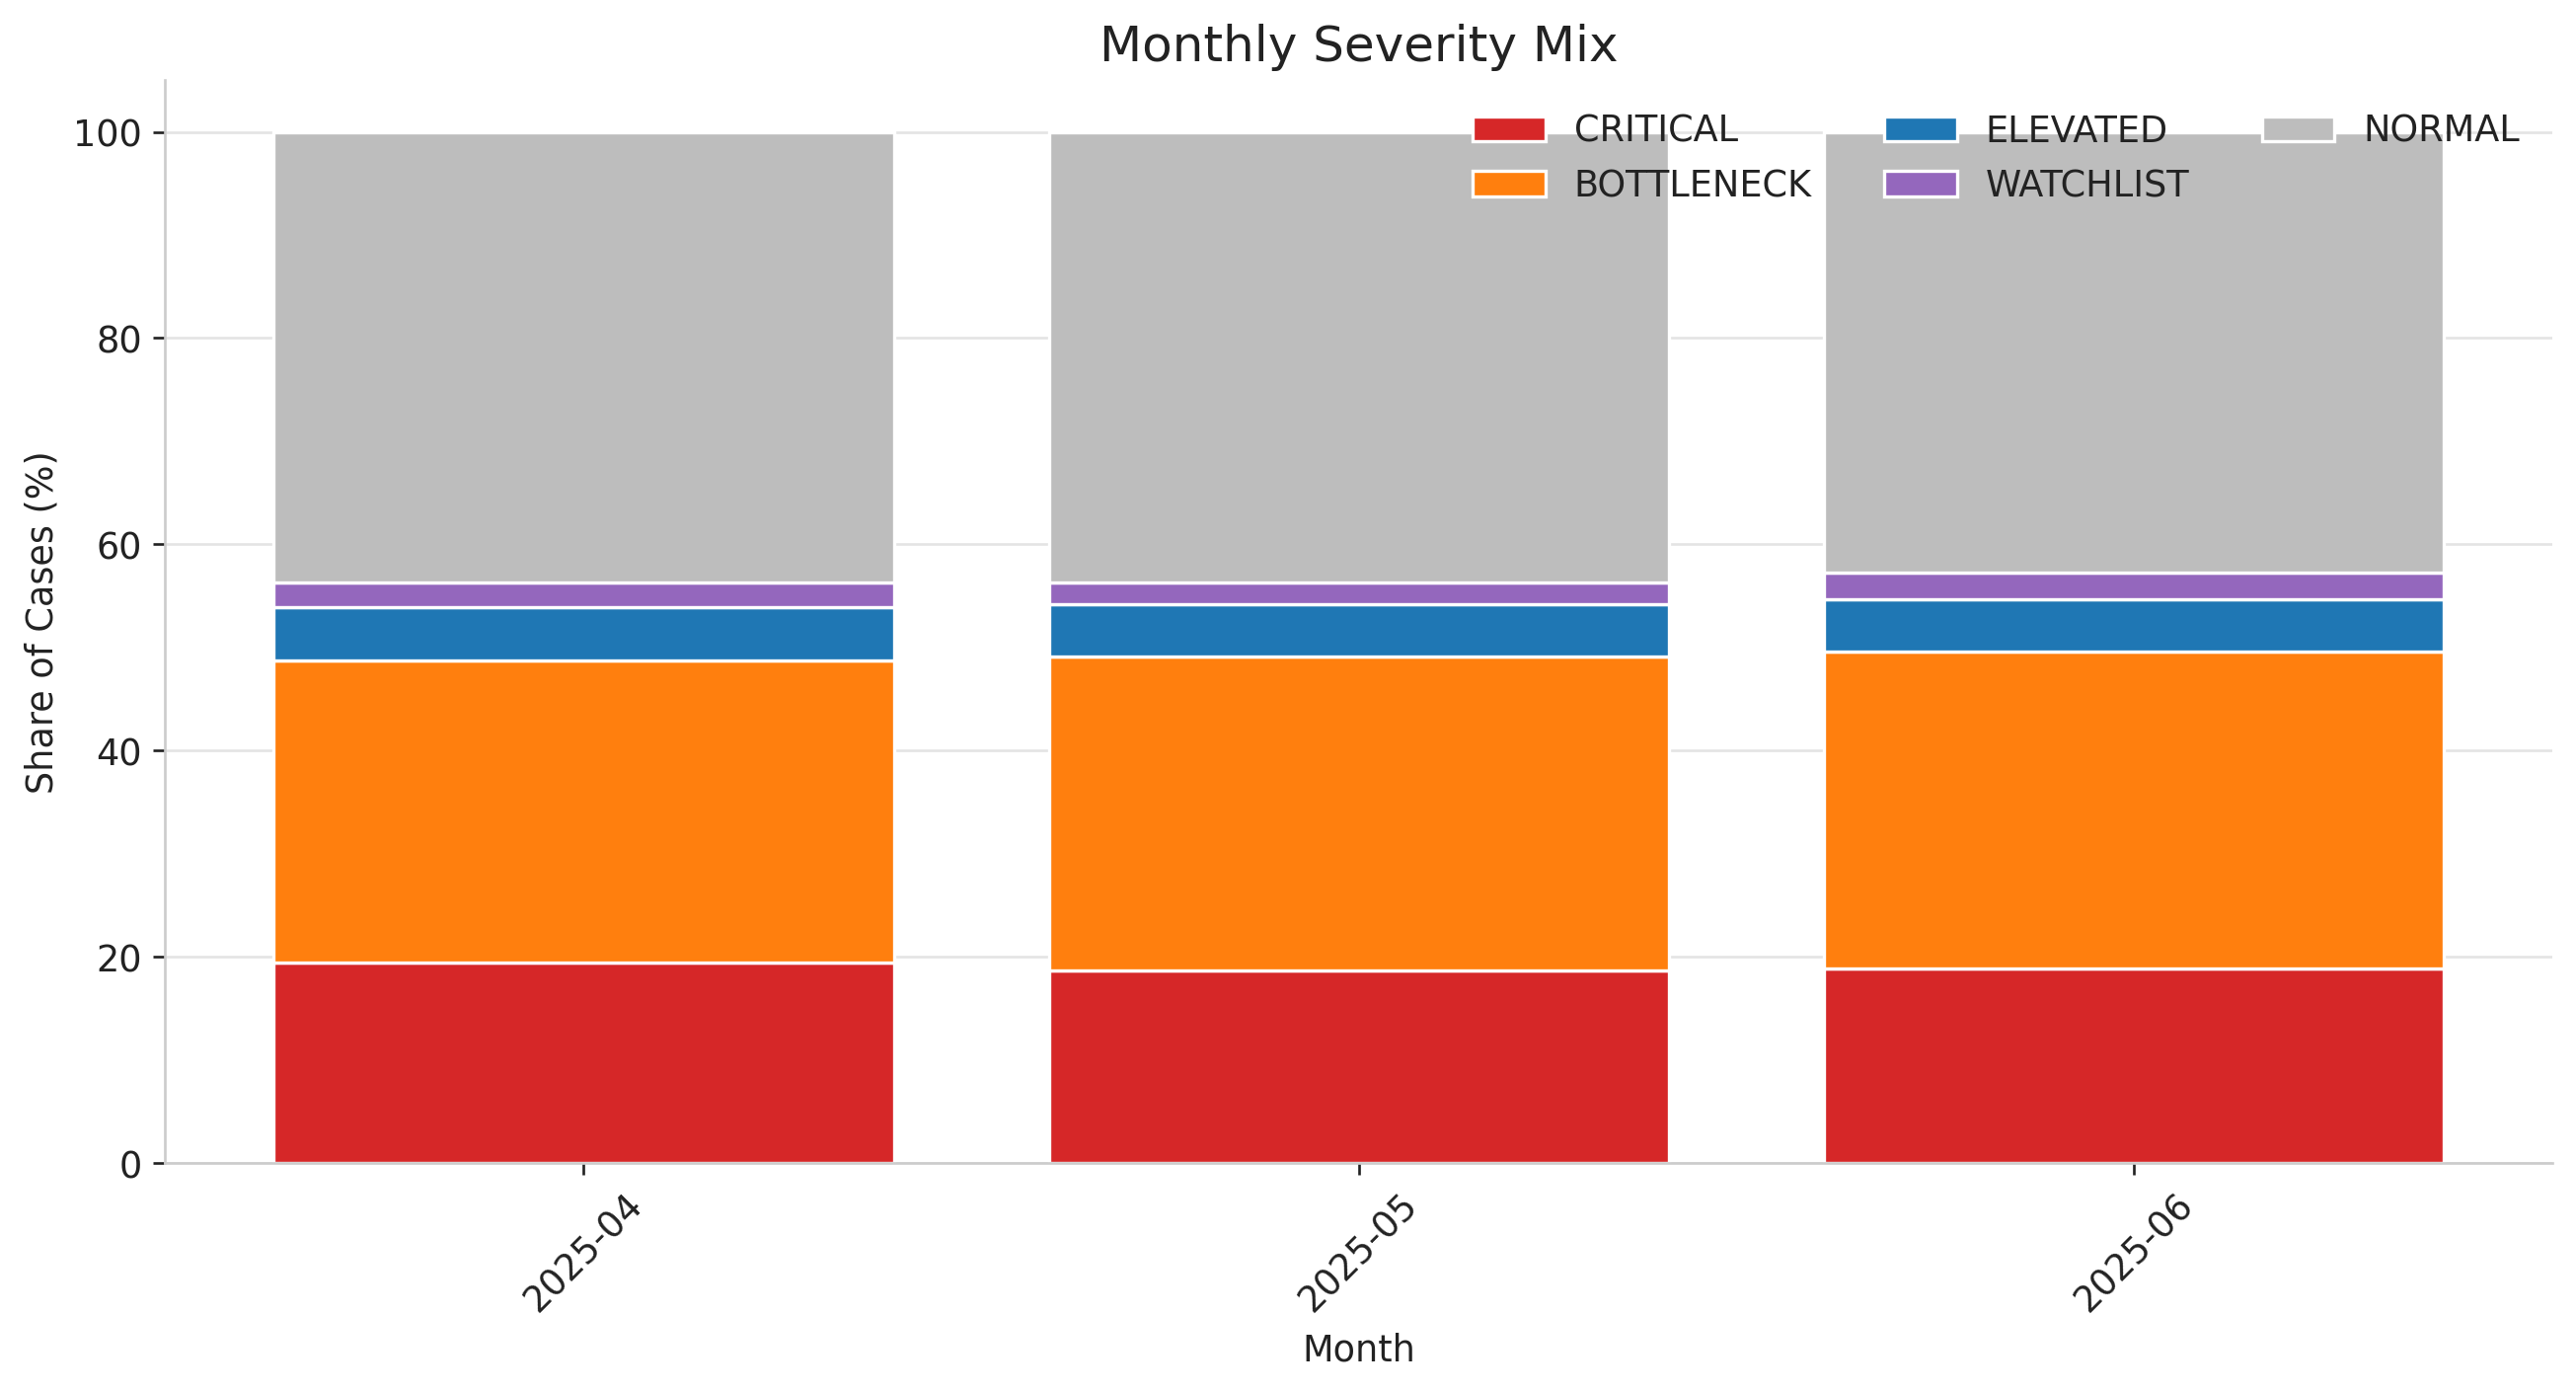

Source data for this figure (header and first rows):
month, CRITICAL, BOTTLENECK, ELEVATED, WATCHLIST, NORMAL
2025-04, 19.41, 29.3, 5.236, 2.324, 43.73
2025-05, 18.71, 30.41, 5.105, 2.119, 43.66
2025-06, 18.87, 30.72, 5.061, 2.569, 42.78
